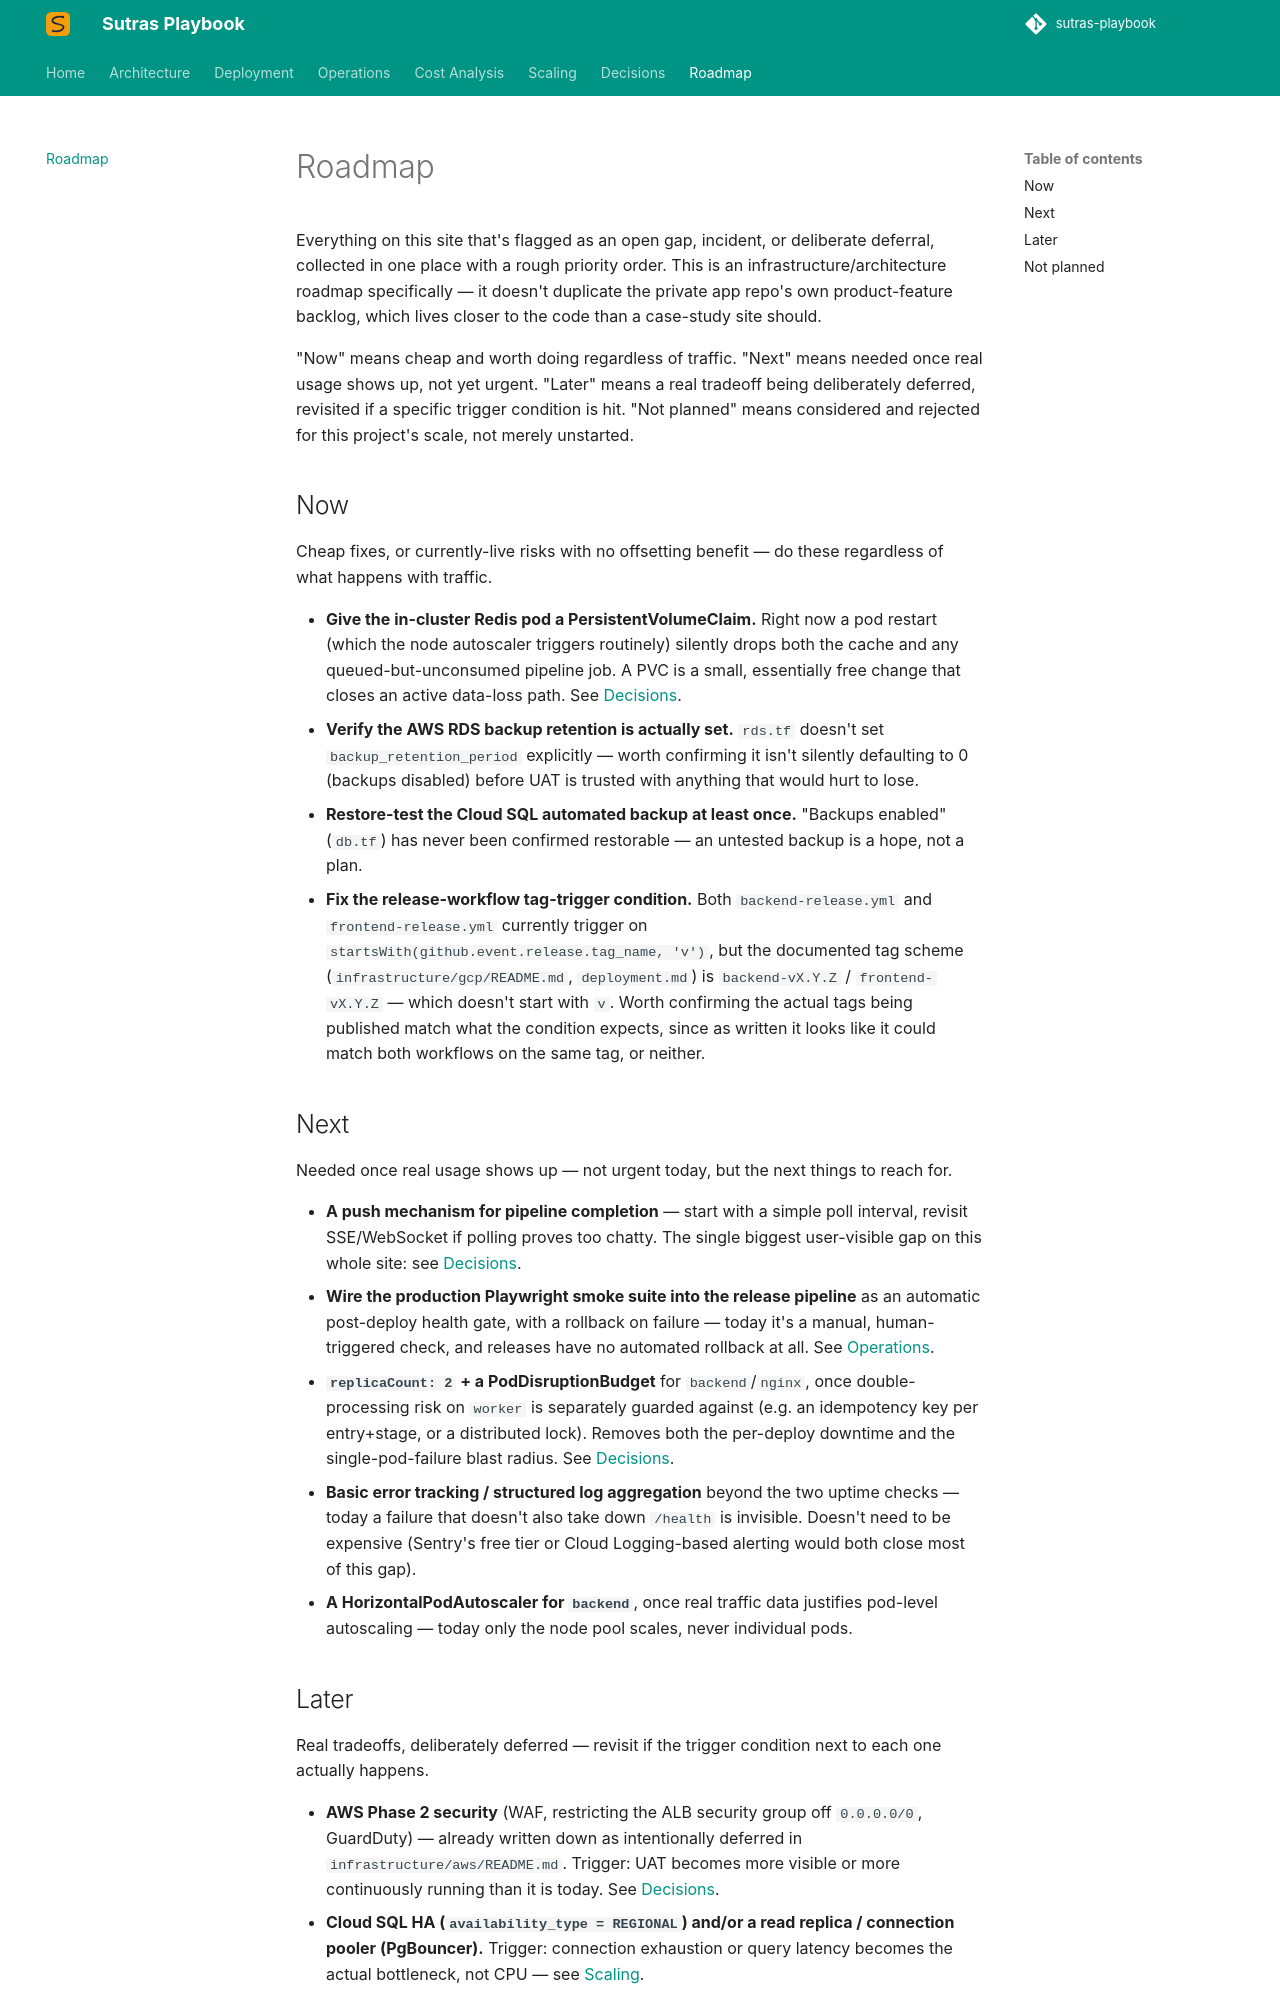

repository: sharmilanAmpi/sutras-playbook · page: roadmap/index.html · generator: mkdocs

# Roadmap

Everything on this site that's flagged as an open gap, incident, or deliberate deferral, collected in one place with a rough priority order. This is an infrastructure/architecture roadmap specifically — it doesn't duplicate the private app repo's own product-feature backlog, which lives closer to the code than a case-study site should.

"Now" means cheap and worth doing regardless of traffic. "Next" means needed once real usage shows up, not yet urgent. "Later" means a real tradeoff being deliberately deferred, revisited if a specific trigger condition is hit. "Not planned" means considered and rejected for this project's scale, not merely unstarted.

## Now

Cheap fixes, or currently-live risks with no offsetting benefit — do these regardless of what happens with traffic.

- **Give the in-cluster Redis pod a PersistentVolumeClaim.** Right now a pod restart (which the node autoscaler triggers routinely) silently drops both the cache and any queued-but-unconsumed pipeline job. A PVC is a small, essentially free change that closes an active data-loss path. See [Decisions](decisions.md#redis-cache-and-queue-on-one-instance-with-no-persistence-in-production).
- **Verify the AWS RDS backup retention is actually set.** `rds.tf` doesn't set `backup_retention_period` explicitly — worth confirming it isn't silently defaulting to 0 (backups disabled) before UAT is trusted with anything that would hurt to lose.
- **Restore-test the Cloud SQL automated backup at least once.** "Backups enabled" (`db.tf`) has never been confirmed restorable — an untested backup is a hope, not a plan.
- **Fix the release-workflow tag-trigger condition.** Both `backend-release.yml` and `frontend-release.yml` currently trigger on `startsWith(github.event.release.tag_name, 'v')`, but the documented tag scheme (`infrastructure/gcp/README.md`, `deployment.md`) is `backend-vX.Y.Z` / `frontend-vX.Y.Z` — which doesn't start with `v`. Worth confirming the actual tags being published match what the condition expects, since as written it looks like it could match both workflows on the same tag, or neither.

## Next

Needed once real usage shows up — not urgent today, but the next things to reach for.

- **A push mechanism for pipeline completion** — start with a simple poll interval, revisit SSE/WebSocket if polling proves too chatty. The single biggest user-visible gap on this whole site: see [Decisions](decisions.md#how-pipeline-completion-reaches-the-client-still-unresolved).
- **Wire the production Playwright smoke suite into the release pipeline** as an automatic post-deploy health gate, with a rollback on failure — today it's a manual, human-triggered check, and releases have no automated rollback at all. See [Operations](operations.md#rolling-back).
- **`replicaCount: 2` + a PodDisruptionBudget** for `backend`/`nginx`, once double-processing risk on `worker` is separately guarded against (e.g. an idempotency key per entry+stage, or a distributed lock). Removes both the per-deploy downtime and the single-pod-failure blast radius. See [Decisions](decisions.md#single-replica-zero-surge-rolling-updates-brief-downtime-is-accepted).
- **Basic error tracking / structured log aggregation** beyond the two uptime checks — today a failure that doesn't also take down `/health` is invisible. Doesn't need to be expensive (Sentry's free tier or Cloud Logging-based alerting would both close most of this gap).
- **A HorizontalPodAutoscaler for `backend`**, once real traffic data justifies pod-level autoscaling — today only the node pool scales, never individual pods.
